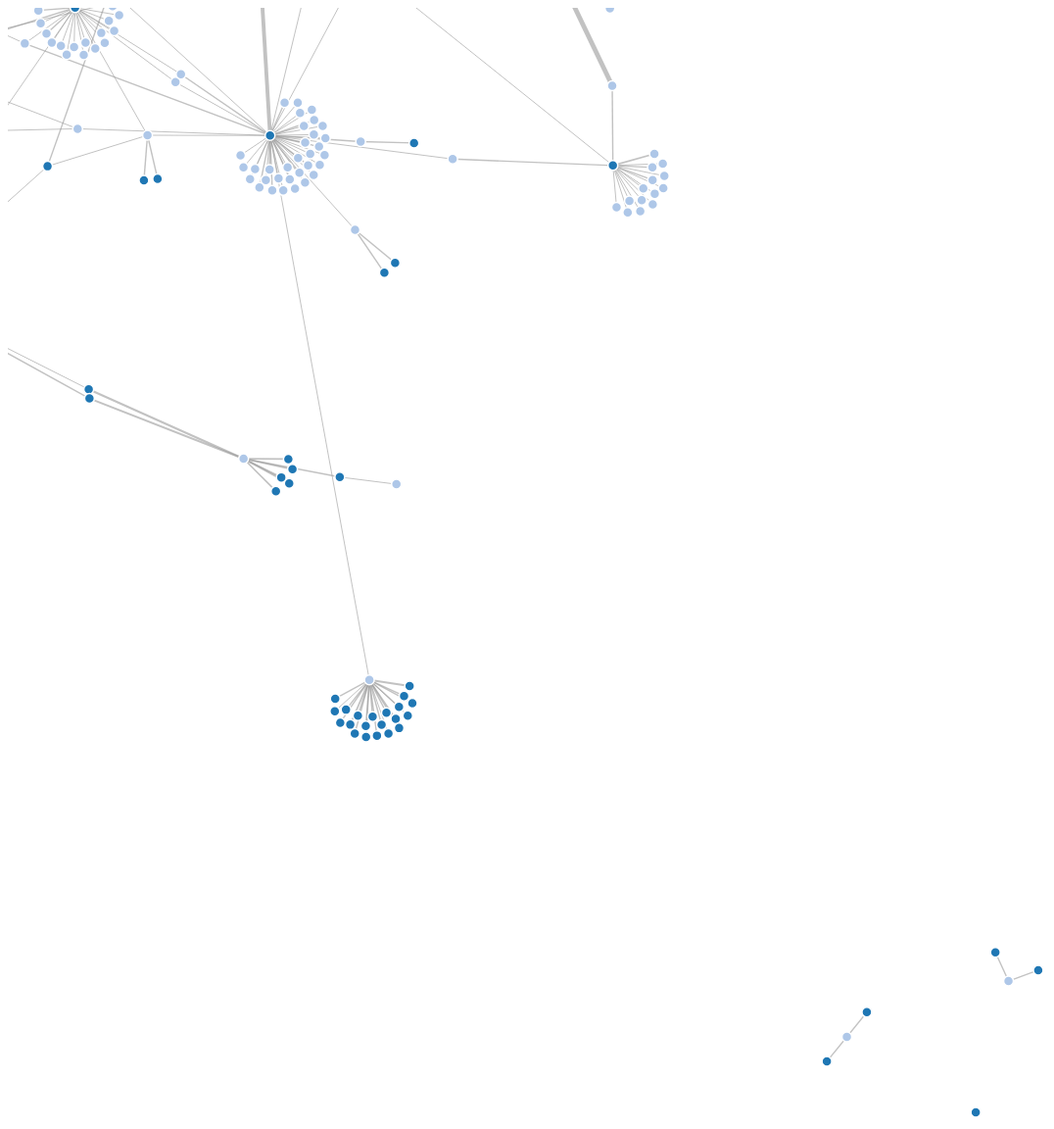
D3 v4 page, settled after 480 driven frames (8 s of simulated time); the page loaded 1 data file(s).



var svg = d3.select("svg").call(d3.zoom().on("zoom", function () {
    svg.attr("transform", d3.event.transform)
 })).append("g"),
    width = +svg.attr("width"),
    height = +svg.attr("height");

var color = d3.scaleOrdinal(d3.schemeCategory20);

var simulation = d3.forceSimulation()
    .force("link", d3.forceLink().id(function(d) { return d.id; }))
    .force("charge", d3.forceManyBody())
    .force("center", d3.forceCenter(width / 2, height / 2));

d3.json("launchforth2.json", function(error, graph) {
  if (error) throw error;

  var link = svg.append("g")
      .attr("class", "links")
    .selectAll("line")
    .data(graph.links)
    .enter().append("line")
      .attr("stroke-width", function(d) { return Math.sqrt(d.value); });

  var node = svg.append("g")
      .attr("class", "nodes")
    .selectAll("circle")
    .data(graph.nodes)
    .enter().append("circle")
      .attr("r", 5)
      .attr("fill", function(d) { return color(d.group); })
      .call(d3.drag()
          .on("start", dragstarted)
          .on("drag", dragged)
          .on("end", dragended));

  node.append("title")
      .text(function(d) { return d.id; });

  simulation
      .nodes(graph.nodes)
      .on("tick", ticked);

  simulation.force("link")
      .links(graph.links);

  function ticked() {
    link
        .attr("x1", function(d) { return d.source.x; })
        .attr("y1", function(d) { return d.source.y; })
        .attr("x2", function(d) { return d.target.x; })
        .attr("y2", function(d) { return d.target.y; });

    node
        .attr("cx", function(d) { return d.x; })
        .attr("cy", function(d) { return d.y; });
  }
});

function dragstarted(d) {
  if (!d3.event.active) simulation.alphaTarget(0.3).restart();
  d.fx = d.x;
  d.fy = d.y;
}

function dragged(d) {
  d.fx = d3.event.x;
  d.fy = d3.event.y;
}

function dragended(d) {
  if (!d3.event.active) simulation.alphaTarget(0);
  d.fx = null;
  d.fy = null;
}



### data: launchforth2.json
{
 "nodes": [
  {
   "group": 1,
   "id": "test-project"
  },
  {
   "group": 1,
   "id": "darpa-xc2v-flypmode"
  },
  {
   "group": 1,
   "id": "verrado-drift-trike"
  },
  {
   "group": 1,
   "id": "rally-fighter"
  },
  {
   "group": 1,
   "id": "ariel-cruiser"
  },
  {
   "group": 1,
   "id": "open-tandem"
  },
  {
   "group": 1,
   "id": "mobifactory"
  },
  {
   "group": 1,
   "id": "racer"
  },
  "... 530 more items"
 ],
 "links": [
  {
   "source": "user_2",
   "target": "project-js2xx7",
   "value": 2
  },
  {
   "source": "user_2",
   "target": "road-ready-3d-printed-car",
   "value": 1
  },
  {
   "source": "user_7",
   "target": "project-rcf4kl",
   "value": 2
  },
  {
   "source": "user_7",
   "target": "project-uorkhf",
   "value": 2
  },
  {
   "source": "user_10",
   "target": "verrado-drift-trike",
   "value": 2
  },
  {
   "source": "user_10",
   "target": "rally-fighter",
   "value": 1
  },
  {
   "source": "user_10",
   "target": "ariel-cruiser",
   "value": 1
  },
  {
   "source": "user_10",
   "target": "mobifactory",
   "value": 1
  },
  "... 547 more items"
 ]
}